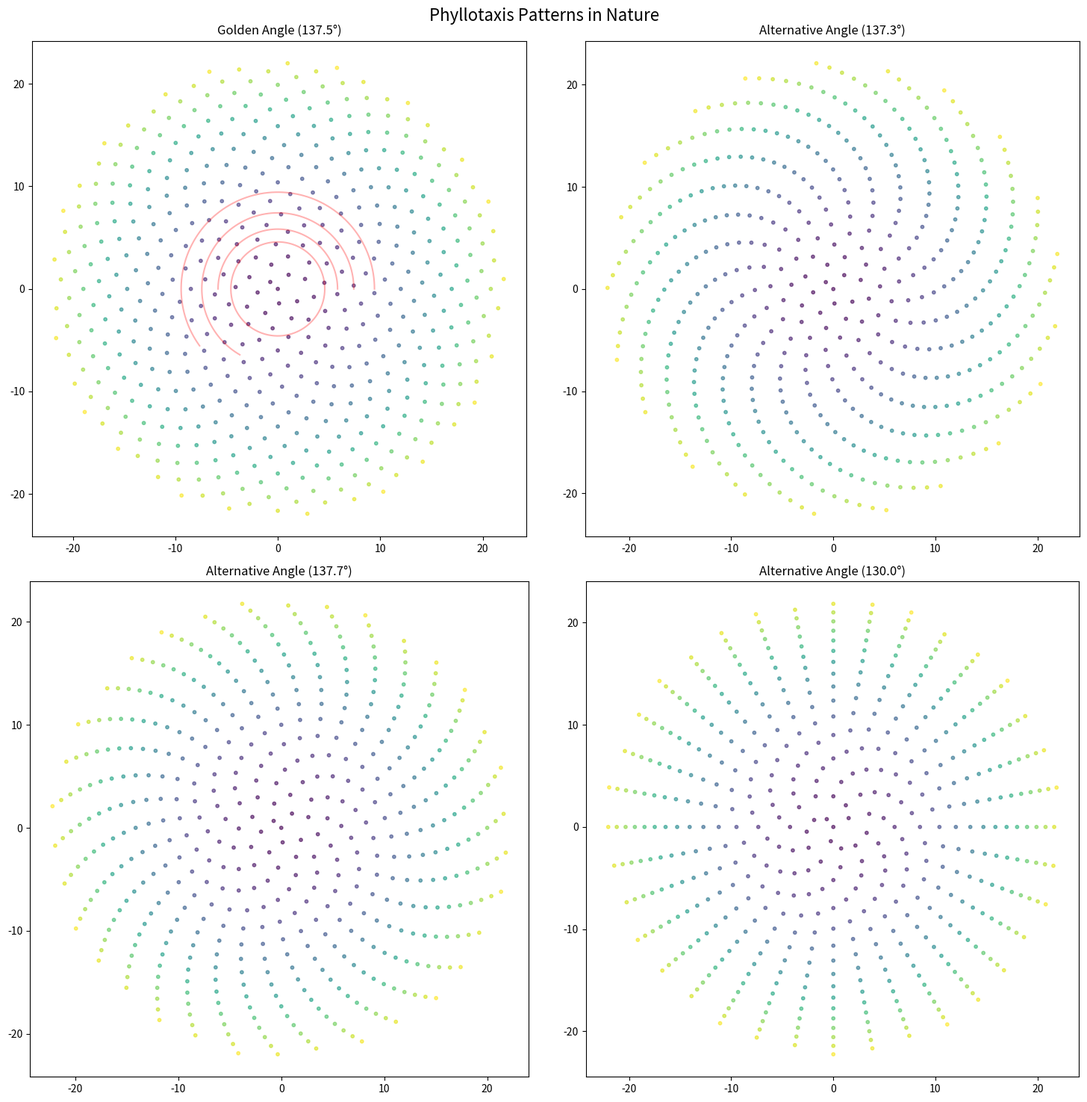
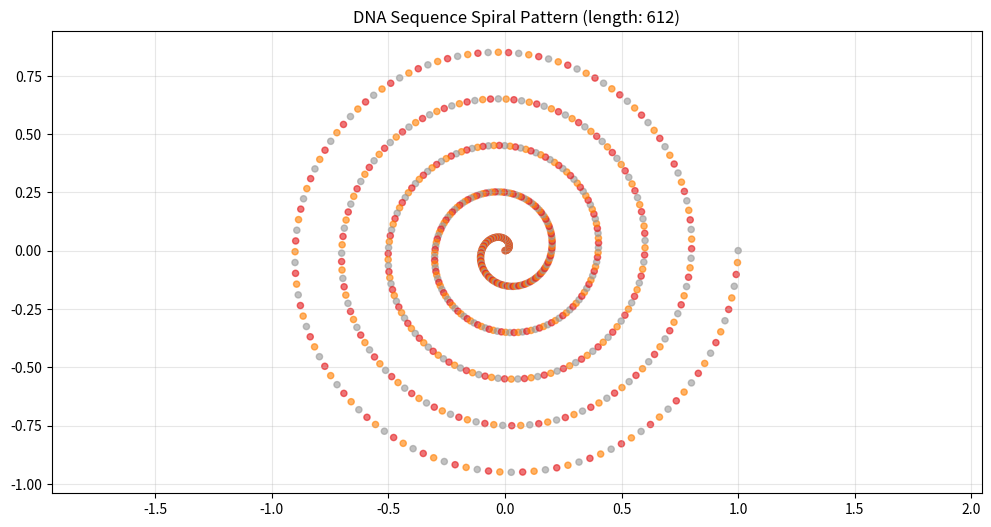
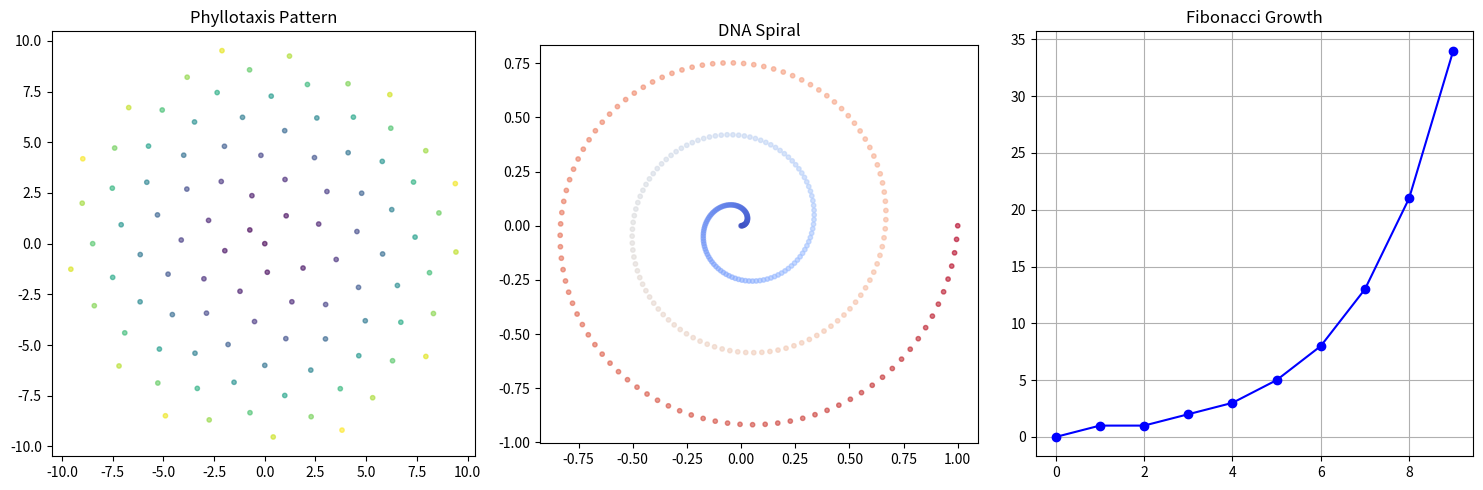

The matplotlib source for these figures, in order:
import numpy as np
import matplotlib.pyplot as plt
from typing import List, Tuple, Dict
import math
from collections import Counter

class BioMathPatterns:
    """
    Comprehensive implementation of mathematical patterns in biology
    """
    def __init__(self):
        self.golden_ratio = (1 + math.sqrt(5)) / 2
        self.fibonacci_cache = {0: 0, 1: 1}
        
    def fibonacci(self, n: int) -> int:
        """Calculate nth Fibonacci number with caching"""
        if n in self.fibonacci_cache:
            return self.fibonacci_cache[n]
        
        self.fibonacci_cache[n] = self.fibonacci(n-1) + self.fibonacci(n-2)
        return self.fibonacci_cache[n]
    
    def generate_phyllotaxis(self, n_points: int, alpha: float = 137.5) -> Tuple[np.ndarray, np.ndarray]:
        """
        Generate phyllotaxis pattern points
        alpha: angle between successive points (default golden angle ~137.5°)
        """
        # Convert angle to radians
        alpha_rad = alpha * np.pi / 180
        
        # Generate points
        r = np.sqrt(np.arange(n_points))  # Radius
        theta = alpha_rad * np.arange(n_points)  # Angle
        
        # Convert to Cartesian coordinates
        x = r * np.cos(theta)
        y = r * np.sin(theta)
        
        return x, y
    
    def visualize_phyllotaxis(self, n_points: int = 500) -> None:
        """Create visualization of phyllotaxis pattern"""
        # Create figure with multiple patterns
        fig, ((ax1, ax2), (ax3, ax4)) = plt.subplots(2, 2, figsize=(15, 15))
        fig.suptitle('Phyllotaxis Patterns in Nature', fontsize=16)
        
        # Standard golden angle pattern
        x, y = self.generate_phyllotaxis(n_points)
        ax1.scatter(x, y, c=range(n_points), cmap='viridis', alpha=0.6, s=10)
        ax1.set_title('Golden Angle (137.5°)')
        ax1.set_aspect('equal')
        
        # Fibonacci spiral overlay
        for i in range(5):
            radius = np.sqrt(self.fibonacci(i+7))
            theta = np.linspace(0, 2*np.pi*self.fibonacci(i)/self.fibonacci(i+1), 100)
            ax1.plot(radius*np.cos(theta), radius*np.sin(theta), 'r-', alpha=0.3)
        
        # Alternative angles
        angles = [137.3, 137.7, 130.0]
        axes = [ax2, ax3, ax4]
        for angle, ax in zip(angles, axes):
            x, y = self.generate_phyllotaxis(n_points, angle)
            ax.scatter(x, y, c=range(n_points), cmap='viridis', alpha=0.6, s=10)
            ax.set_title(f'Alternative Angle ({angle}°)')
            ax.set_aspect('equal')
        
        plt.tight_layout()
        plt.show()
    
    def analyze_gene_lengths(self, lengths: List[int]) -> Dict:
        """
        Analyze multiple gene lengths for mathematical patterns
        """
        analysis = {
            'lengths': lengths,
            'fibonacci_matches': [],
            'golden_ratio_approximations': [],
            'patterns': []
        }
        
        # Generate Fibonacci numbers up to max length
        max_length = max(lengths)
        fib_numbers = []
        i = 0
        while self.fibonacci(i) <= max_length:
            fib_numbers.append(self.fibonacci(i))
            i += 1
        
        # Analyze each length
        for length in lengths:
            # Check Fibonacci relationships
            if length in fib_numbers:
                analysis['fibonacci_matches'].append(length)
            
        # Check golden ratio approximations (each pair once)
        for i in range(len(lengths)):
            for j in range(i+1, len(lengths)):
                ratio = lengths[j] / lengths[i]
                if abs(ratio - self.golden_ratio) < 0.1:
                    analysis['golden_ratio_approximations'].append(
                        (lengths[i], lengths[j], ratio)
                    )
        
        return analysis
    
    def visualize_dna_spirals(self, sequence_length: int) -> None:
        """
        Visualize DNA sequence length as a spiral pattern
        """
        fig = plt.figure(figsize=(12, 6))
        
        # Create main spiral
        theta = np.linspace(0, 10*np.pi, sequence_length)
        r = np.linspace(0, 1, sequence_length)
        x = r * np.cos(theta)
        y = r * np.sin(theta)
        
        # Color points based on position in codon
        colors = np.array([i % 3 for i in range(sequence_length)])
        
        plt.scatter(x, y, c=colors, cmap='Set1', alpha=0.6, s=20)
        plt.title(f'DNA Sequence Spiral Pattern (length: {sequence_length})')
        plt.axis('equal')
        plt.grid(True, alpha=0.3)
        plt.show()
    
    def visualize_combined_patterns(self, gene_length: int) -> None:
        """
        Create combined visualization of various biological patterns
        """
        fig = plt.figure(figsize=(15, 5))
        
        # 1. Phyllotaxis subset
        ax1 = fig.add_subplot(131)
        x, y = self.generate_phyllotaxis(100)
        ax1.scatter(x, y, c=range(100), cmap='viridis', alpha=0.6, s=10)
        ax1.set_title('Phyllotaxis Pattern')
        ax1.set_aspect('equal')
        
        # 2. DNA spiral
        ax2 = fig.add_subplot(132)
        theta = np.linspace(0, 6*np.pi, gene_length)
        r = np.linspace(0, 1, gene_length)
        x = r * np.cos(theta)
        y = r * np.sin(theta)
        ax2.scatter(x, y, c=range(gene_length), cmap='coolwarm', alpha=0.6, s=10)
        ax2.set_title('DNA Spiral')
        ax2.set_aspect('equal')
        
        # 3. Fibonacci relationships
        ax3 = fig.add_subplot(133)
        fib_numbers = [self.fibonacci(i) for i in range(10)]
        ax3.plot(range(10), fib_numbers, 'bo-')
        ax3.set_title('Fibonacci Growth')
        ax3.grid(True)
        
        plt.tight_layout()
        plt.show()

def demonstrate_bio_patterns():
    """Show examples of mathematical patterns in biology"""
    bp = BioMathPatterns()
    
    # 1. Phyllotaxis patterns
    print("Generating phyllotaxis patterns...")
    bp.visualize_phyllotaxis()
    
    # 2. Gene length analysis
    print("\nAnalyzing gene lengths...")
    gene_lengths = [610, 987, 1597, 2584]  # Fibonacci-inspired lengths
    analysis = bp.analyze_gene_lengths(gene_lengths)
    print(f"Found Fibonacci matches: {analysis['fibonacci_matches']}")
    print("Golden ratio approximations:")
    for pair in analysis['golden_ratio_approximations']:
        print(f"{pair[0]}:{pair[1]} = {pair[2]:.3f}")
    
    # 3. DNA spiral visualization
    print("\nGenerating DNA spiral visualization...")
    bp.visualize_dna_spirals(612)  # Multiple of 3 for codons
    
    # 4. Combined patterns
    print("\nGenerating combined visualization...")
    bp.visualize_combined_patterns(300)

if __name__ == "__main__":
    demonstrate_bio_patterns()
